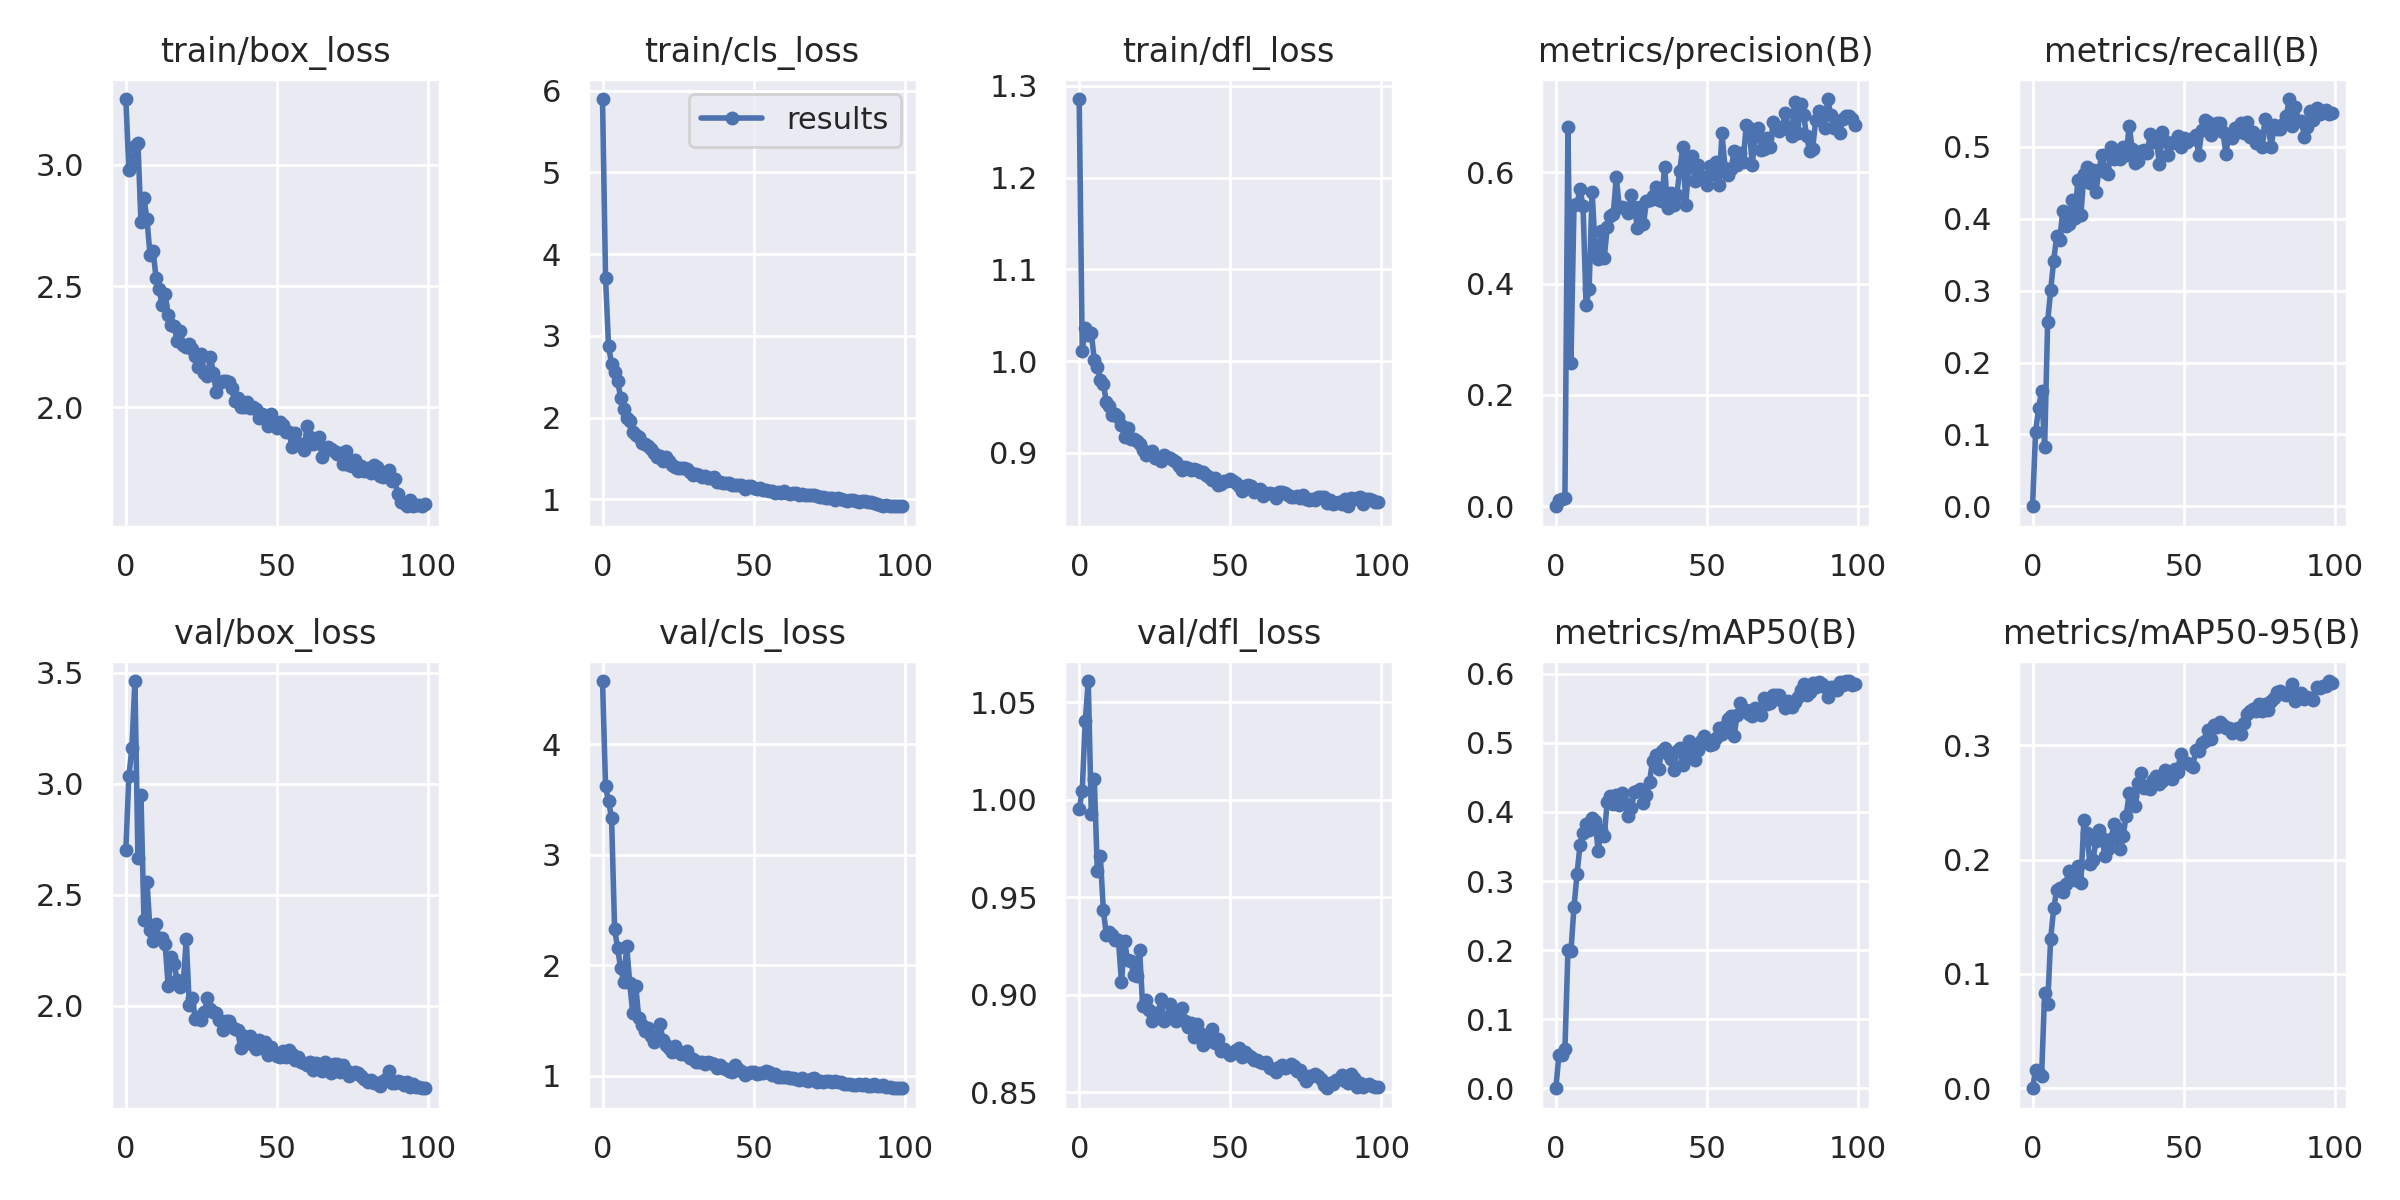

The data file committed next to this chart (first rows):
epoch, train/box_loss, train/cls_loss, train/dfl_loss, metrics/precision(B), metrics/recall(B), metrics/mAP50(B), metrics/mAP50-95(B), val/box_loss, val/cls_loss, val/dfl_loss, lr/pg0, lr/pg1, lr/pg2
0, 3.272, 5.898, 1.286, 0, 0, 0, 0, 2.7, 4.575, 0.995, 0.0811, 0.0021, 0.0021
1, 2.978, 3.709, 1.011, 0.01075, 0.103, 0.04758, 0.01592, 3.034, 3.622, 1.005, 0.06126, 0.004257, 0.004257
2, 2.998, 2.87, 1.036, 0.01329, 0.1365, 0.04807, 0.01369, 3.16, 3.485, 1.04, 0.04137, 0.006371, 0.006371
3, 3.076, 2.66, 1.029, 0.0146, 0.1599, 0.05646, 0.01106, 3.463, 3.337, 1.061, 0.02144, 0.008442, 0.008442
4, 3.092, 2.554, 1.031, 0.6818, 0.08212, 0.2002, 0.08326, 2.666, 2.326, 0.9928, 0.009604, 0.009604, 0.009604
5, 2.766, 2.45, 1.001, 0.2582, 0.2565, 0.1987, 0.07334, 2.95, 2.155, 1.011, 0.009604, 0.009604, 0.009604
6, 2.862, 2.241, 0.994, 0.5409, 0.3006, 0.2624, 0.1308, 2.383, 1.974, 0.9633, 0.009505, 0.009505, 0.009505
7, 2.775, 2.106, 0.9796, 0.5433, 0.3418, 0.3098, 0.1573, 2.558, 1.848, 0.9711, 0.009406, 0.009406, 0.009406
8, 2.63, 1.998, 0.9748, 0.5707, 0.3764, 0.3524, 0.1733, 2.341, 2.175, 0.9432, 0.009307, 0.009307, 0.009307
9, 2.646, 1.952, 0.9554, 0.5387, 0.3708, 0.3691, 0.1749, 2.289, 1.842, 0.9304, 0.009208, 0.009208, 0.009208
10, 2.535, 1.818, 0.9509, 0.3618, 0.4105, 0.3827, 0.172, 2.366, 1.565, 0.9322, 0.009109, 0.009109, 0.009109
11, 2.487, 1.784, 0.9417, 0.3913, 0.3898, 0.3738, 0.1788, 2.302, 1.815, 0.9305, 0.00901, 0.00901, 0.00901
12, 2.423, 1.76, 0.9424, 0.5649, 0.3931, 0.3918, 0.1896, 2.302, 1.521, 0.928, 0.008911, 0.008911, 0.008911
13, 2.467, 1.684, 0.9387, 0.4634, 0.4266, 0.3872, 0.1893, 2.276, 1.456, 0.9279, 0.008812, 0.008812, 0.008812
14, 2.382, 1.672, 0.9305, 0.445, 0.4006, 0.3436, 0.1823, 2.09, 1.401, 0.9064, 0.008713, 0.008713, 0.008713
15, 2.34, 1.649, 0.9174, 0.4943, 0.4542, 0.3739, 0.1943, 2.217, 1.433, 0.9278, 0.008614, 0.008614, 0.008614
16, 2.335, 1.612, 0.9267, 0.4455, 0.4052, 0.3647, 0.1796, 2.185, 1.355, 0.9178, 0.008515, 0.008515, 0.008515
17, 2.273, 1.565, 0.9146, 0.5018, 0.4621, 0.4147, 0.2347, 2.113, 1.302, 0.9175, 0.008416, 0.008416, 0.008416
18, 2.316, 1.515, 0.9148, 0.5225, 0.4715, 0.4228, 0.2231, 2.085, 1.356, 0.9103, 0.008317, 0.008317, 0.008317
19, 2.258, 1.534, 0.9125, 0.5258, 0.4501, 0.4109, 0.1962, 2.102, 1.471, 0.9094, 0.008218, 0.008218, 0.008218
20, 2.248, 1.467, 0.9094, 0.5909, 0.4686, 0.4246, 0.2001, 2.298, 1.325, 0.923, 0.008119, 0.008119, 0.008119
21, 2.263, 1.513, 0.9034, 0.5373, 0.4374, 0.4108, 0.2162, 2.001, 1.278, 0.8944, 0.00802, 0.00802, 0.00802
22, 2.241, 1.47, 0.8976, 0.5384, 0.4682, 0.4276, 0.2262, 2.033, 1.251, 0.8972, 0.007921, 0.007921, 0.007921
23, 2.212, 1.419, 0.9, 0.5353, 0.4893, 0.4125, 0.2186, 1.94, 1.215, 0.8924, 0.007822, 0.007822, 0.007822
24, 2.167, 1.396, 0.9015, 0.5278, 0.4656, 0.3944, 0.2032, 1.949, 1.272, 0.8866, 0.007723, 0.007723, 0.007723
25, 2.22, 1.384, 0.894, 0.5587, 0.4626, 0.4056, 0.2094, 1.933, 1.226, 0.8907, 0.007624, 0.007624, 0.007624
26, 2.139, 1.377, 0.8946, 0.537, 0.5001, 0.4283, 0.2179, 1.972, 1.198, 0.8888, 0.007525, 0.007525, 0.007525
27, 2.129, 1.386, 0.8914, 0.5002, 0.4838, 0.4304, 0.2313, 2.034, 1.198, 0.8978, 0.007426, 0.007426, 0.007426
28, 2.208, 1.368, 0.8978, 0.5375, 0.4859, 0.4333, 0.2276, 1.984, 1.225, 0.8864, 0.007327, 0.007327, 0.007327
29, 2.14, 1.334, 0.8958, 0.5068, 0.483, 0.4131, 0.2094, 1.969, 1.164, 0.8882, 0.007228, 0.007228, 0.007228
30, 2.062, 1.301, 0.8939, 0.5483, 0.5005, 0.4239, 0.2208, 1.968, 1.154, 0.8952, 0.007129, 0.007129, 0.007129
31, 2.1, 1.305, 0.8919, 0.5505, 0.4891, 0.4433, 0.2385, 1.936, 1.12, 0.8882, 0.00703, 0.00703, 0.00703
32, 2.108, 1.292, 0.8902, 0.5583, 0.5292, 0.4742, 0.2582, 1.89, 1.128, 0.8867, 0.006931, 0.006931, 0.006931
33, 2.107, 1.271, 0.8853, 0.5745, 0.4967, 0.482, 0.2558, 1.932, 1.122, 0.89, 0.006832, 0.006832, 0.006832
34, 2.106, 1.281, 0.8808, 0.5504, 0.4771, 0.4619, 0.247, 1.932, 1.109, 0.8931, 0.006733, 0.006733, 0.006733
35, 2.078, 1.254, 0.8843, 0.5485, 0.4809, 0.4884, 0.2672, 1.903, 1.124, 0.8865, 0.006634, 0.006634, 0.006634
36, 2.027, 1.259, 0.8832, 0.6091, 0.4937, 0.4928, 0.2761, 1.895, 1.114, 0.8835, 0.006535, 0.006535, 0.006535
37, 2.039, 1.266, 0.881, 0.5368, 0.4957, 0.4834, 0.2629, 1.889, 1.106, 0.8854, 0.006436, 0.006436, 0.006436
38, 2.001, 1.207, 0.8822, 0.5621, 0.4911, 0.4774, 0.264, 1.811, 1.067, 0.8784, 0.006337, 0.006337, 0.006337
39, 2.003, 1.21, 0.8807, 0.5418, 0.5183, 0.4602, 0.262, 1.861, 1.093, 0.885, 0.006238, 0.006238, 0.006238
40, 2.02, 1.2, 0.8796, 0.5596, 0.5072, 0.4887, 0.2695, 1.842, 1.07, 0.8806, 0.006139, 0.006139, 0.006139
41, 1.998, 1.193, 0.8785, 0.6026, 0.5095, 0.4931, 0.2734, 1.861, 1.059, 0.8741, 0.00604, 0.00604, 0.00604
42, 2, 1.203, 0.8762, 0.6459, 0.4766, 0.4681, 0.2659, 1.822, 1.047, 0.8759, 0.005941, 0.005941, 0.005941
43, 1.994, 1.173, 0.874, 0.5422, 0.5211, 0.4797, 0.2686, 1.804, 1.034, 0.8767, 0.005842, 0.005842, 0.005842
44, 1.954, 1.172, 0.8705, 0.6127, 0.5089, 0.5031, 0.2787, 1.843, 1.099, 0.8822, 0.005743, 0.005743, 0.005743
45, 1.972, 1.174, 0.8727, 0.6289, 0.4894, 0.4915, 0.2728, 1.809, 1.06, 0.8751, 0.005644, 0.005644, 0.005644
46, 1.966, 1.173, 0.8654, 0.5839, 0.506, 0.4753, 0.2705, 1.837, 1.044, 0.8771, 0.005545, 0.005545, 0.005545
47, 1.922, 1.127, 0.8661, 0.6128, 0.508, 0.4895, 0.2795, 1.777, 1.007, 0.8711, 0.005446, 0.005446, 0.005446
48, 1.974, 1.165, 0.8688, 0.5928, 0.5152, 0.5033, 0.2766, 1.814, 1.028, 0.8723, 0.005347, 0.005347, 0.005347
49, 1.936, 1.164, 0.8692, 0.5875, 0.5005, 0.5105, 0.2926, 1.784, 1.032, 0.8705, 0.005248, 0.005248, 0.005248
50, 1.913, 1.133, 0.871, 0.5777, 0.5118, 0.5012, 0.2857, 1.772, 1.032, 0.8692, 0.005149, 0.005149, 0.005149
51, 1.938, 1.128, 0.869, 0.6114, 0.5066, 0.4966, 0.2846, 1.77, 1.012, 0.8702, 0.00505, 0.00505, 0.00505
52, 1.926, 1.138, 0.8667, 0.5976, 0.5106, 0.4987, 0.283, 1.794, 1.024, 0.8719, 0.004951, 0.004951, 0.004951
53, 1.899, 1.11, 0.8638, 0.6192, 0.5107, 0.5077, 0.281, 1.77, 1.022, 0.8728, 0.004852, 0.004852, 0.004852
54, 1.899, 1.119, 0.858, 0.5781, 0.5167, 0.5216, 0.2955, 1.8, 1.039, 0.8683, 0.004753, 0.004753, 0.004753
55, 1.838, 1.098, 0.8637, 0.6699, 0.4887, 0.5135, 0.2948, 1.78, 1.037, 0.8704, 0.004654, 0.004654, 0.004654
56, 1.894, 1.098, 0.8647, 0.6076, 0.5229, 0.5251, 0.3023, 1.755, 1.004, 0.8691, 0.004555, 0.004555, 0.004555
57, 1.849, 1.081, 0.8641, 0.5947, 0.5372, 0.5349, 0.3037, 1.769, 1.012, 0.868, 0.004456, 0.004456, 0.004456
58, 1.848, 1.087, 0.8574, 0.6058, 0.5351, 0.5383, 0.3136, 1.745, 0.9915, 0.8667, 0.004357, 0.004357, 0.004357
59, 1.824, 1.072, 0.8589, 0.6378, 0.516, 0.5106, 0.3056, 1.743, 0.9838, 0.8664, 0.004258, 0.004258, 0.004258
... 40 more rows
